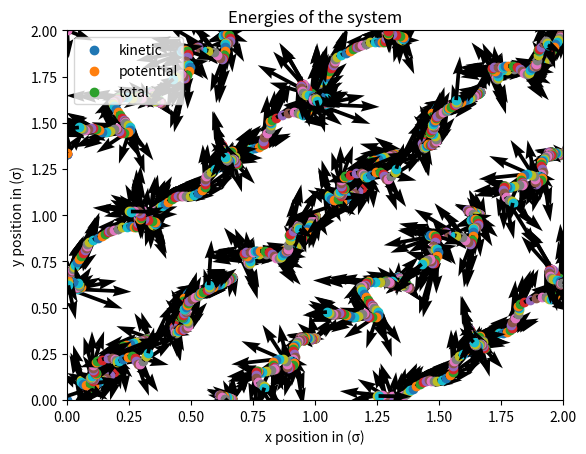

Python code for this plot:
import math
import random
import matplotlib.pyplot as plt
import pandas as pd
from matplotlib.animation import FuncAnimation
from functools import partial
import numpy as np
import copy

# class Box:
#     def __init__(self, L, N):
#         self.L = L
#         self.N = N

#define the consants
''' 
boltzmann = 1.38064852 * 10**-23
T = 20
m = 39.948 * 1.66053906660 * 10**-27
epsilon = 119.8 * boltzmann
sigma = 3.405 * 10**-10
'''
  
N = 18
L = 2 # in units of sigma

h = 0.0001
reps = 100
m=1


class System_of_particles:
    def __init__(self, positions, velocities):
        self.positions = positions  # positions = {x: [,,,], y:[,,,]}
        self.velocities = velocities # velocities = {x: [,,,], y:[,,,]}
        #self.previous_positions = positions
        
        
    def Ek(self): #take the system class as input and calculate the total kinetic energy
        E_kinetic = np.array([])
        #print(self.velocities['x'][0])
        for i in np.arange(N): #calculate the kinetic energy of each particle
            
            vel = np.sqrt(self.velocities['x'][i]**2 + self.velocities['y'][i]**2)
            E_kin = 1/2 * m * vel**2
            #print(E_kin)
            
            E_kinetic = np.append(E_kinetic,E_kin)
            
        total_Ek = np.sum(E_kinetic) 
        total_Ek
        return total_Ek
    
    def Ep(self): #calculate the potential energy
        E_potential = np.array([])
        
        for i in np.arange(N): #calculate potential energy of each particle     #TODO potential energy j = i+1
            potential_i = np.array([]) # calculate the potential between particle i and all other particles
            for j in range(N):
                if i != j:
                    delta_x = (self.positions["x"][i] - self.positions["x"][j] + L/2) % L - L/2
                    delta_y = (self.positions["y"][i] - self.positions["y"][j] + L/2) % L - L/2
                    
                    r = ((delta_x) ** 2 + (delta_y) ** 2) ** 0.5
                
                    E_pot = ljpot_til(r)
                
                
                    E_potential = np.append(E_potential,E_pot)
                    print(E_pot)
            total_i= np.sum(potential_i)
            E_potential = np.append(E_potential,total_i)
            
        total_potential = np.sum(E_potential)
        return total_potential/2
    


def initial_setup(): #function to define the initial setup returns the position and velocity dictionary
    '''
    starting_position = {
        "x": np.linspace(0, L, N, endpoint=False),
        "y": np.linspace(0, L, N, endpoint=False)}
    '''

    x1 = np.array([0, 1 / 3 * L, 2 / 3 * L] * 3)
    y1 = np.array([0] * 3 + [1 / 3 * L] * 3 + [2 / 3 * L] * 3)

    x2 = x1 + np.repeat(1 / 6 * L, 9)
    y2 = y1 + np.repeat(1 / 6 * L, 9)

    x = np.concatenate((x1, x2))
    y = np.concatenate((y1, y2))
    
    starting_position = {"x": x, "y":y}
    
    angles_in_vel = np.array([random.uniform(-np.pi, np.pi) for _ in range(N)])
    
    
    starting_velocity = {"x": np.array([np.cos(i) for i in angles_in_vel]),
                         "y": np.array([np.sin(i) for i in angles_in_vel])} # nog aanpassen vincent code #TODO
    return starting_position, starting_velocity

def ljpot_til(r): #Lennard jones potential for the dimensionless units
    potential = 4*(r**(-12)-r**(-6))    
    return potential

def force_til(r): #calculate the force for the new variables, input is difference between two particles
    force = m * 24*(2*r**(-13)-r**(-7)) 
    return force


def Calculate_force(positions):
    z_dimension = False
    if "z" in positions:
        z_dimension = True

    force_dict = {
        "x": np.zeros(N),
        "y": np.zeros(N),
        "z": np.zeros(N),
    }

    for i in range(N):
        for j in range(N):
            if i != j:
                delta_x = (positions["x"][i] - positions["x"][j] + L/2) % L - L/2
                delta_y = (positions["y"][i] - positions["y"][j] + L/2) % L - L/2
                
                
                r = np.sqrt((delta_x) ** 2 + (delta_y) ** 2)
                if z_dimension:
                    delta_z = positions["z"][i] - positions["z"][j]
                    r = ((r) ** 2 + (delta_z) ** 2) ** 0.5
                angle = math.atan2(delta_y, delta_x)

                force = force_til(r)

                force_dict["x"][i] += force * math.cos(angle)
                force_dict["y"][i] += force * math.sin(angle)
                if z_dimension:
                    force_dict["z"][i] += force * math.sin(angle)  # TODO

    return force_dict
'''
Natans work using numpy vectors
def Calculate_force(positions): #input should be system.positions which is a dict 
    force_dict = {'x': np.zeros(N), 'y': np.zeros(N)}
    
    for i in range(N):
        x_pos = positions['x'][i]
        y_pos = positions['y'][i]
        #calculate the distance to the each closest particle in the min. image conv.
        
        delta_x = (x_pos - positions['x'] + L/2) % L - L/2
        delta_y = (y_pos - positions['y'] + L/2) % L - L/2
        #print(closest_x)
        #print(np.shape(closest_y))
        
        r = ((delta_x) ** 2 + (delta_y) ** 2) ** 0.5
        
        
        #print(f'distance between particle {i}: {r}')
        #r is now an array with the distance from particle i to each particle 
        

        angle = math.atan2(delta_y, delta_x)

        potential = 4 * epsilon * ((sigma / r) ** 12 - (sigma / r) ** 6)
        force = (100 * 24 * epsilon * (2 * (sigma / r) ** 13 - (sigma / r) ** 7) / sigma )

        force_dict["x"][i] += force * math.cos(angle)
        force_dict["y"][i] += force * math.sin(angle)


    return force_dict
 '''   
#This function takes the system class, updates it and then returns the updated system
def updated_system(system):
    x_pos = system.positions['x']
    y_pos = system.positions['y']
    x_vel = system.velocities['x']
    y_vel = system.velocities['y']
    
    #calculate the force on all the particles:
    current_force = Calculate_force(system.positions)
    #print(current_force['x'])
    
    #calculate the new positions:
    new_x_pos = x_pos + h*x_vel + h**2/(2*m)*current_force['x']
    new_y_pos = y_pos + h*y_vel + h**2/(2*m)*current_force['y']
       
    # enfore boundary conditions: 
    new_x_pos = new_x_pos % L
    new_y_pos = new_y_pos % L
    
    new_positions = {'x': new_x_pos, 'y': new_y_pos}
    
    #calculate the updated velocity(v(t+h)): 
    #first we need the force of the updated particles (t+h)
    updated_force = Calculate_force(new_positions)
    new_x_vel = x_vel + h/(2*m)*(updated_force['x'] + current_force['x'])
    new_y_vel = y_vel + h/(2*m)*(updated_force['y'] + current_force['y'])
    
    # make a new dict for the updated velocities
    new_velocities = {'x': new_x_vel, 'y': new_y_vel}
    
    updated_system = System_of_particles(new_positions, new_velocities)
    
    return updated_system 

def system_plotter(system): #takes the system as input and plots it
        plt.scatter(system.positions['x'],system.positions['y'])
        
        plt.xlim(0, L)
        plt.ylim(0, L)
        
        plt.quiver(system.positions["x"], system.positions["y"],
                system.velocities["x"], system.velocities["y"],)
        plt.xlabel('x position in (\u03C3)')
        plt.ylabel('y position (\u03C3)')
        plt.show()
        
    


    
def main():
    system = System_of_particles(initial_setup()[0], initial_setup()[1])      #create the intitial system
    #print(system.velocities['x'])
    x_positions = np.array([system.positions['x']])
    y_positions = np.array([system.positions['y']])
    x_vel = np.array([system.velocities['x']])
    y_vel = np.array([system.velocities['y']])
    
    E_kin = np.array([]) #create array of kinetic energies
    E_pot = np.array([]) #create array of potential energies

    
    for i in np.arange(reps):
        if i == 0:
            system_plotter(system)

        else:
            system = updated_system(system)
            system_plotter(system) 
            #print(system.Ek())
            E_kin = np.append(E_kin, system.Ek())
            E_pot = np.append(E_pot, system.Ep())
            #print(system.Ek())
    print(E_pot)
    
    E_tot = E_kin + E_pot
    
    plt.scatter(np.arange(reps-1),E_kin,label = 'kinetic')

    
    plt.scatter(np.arange(reps-1),E_pot, label = 'potential')
    plt.scatter(np.arange(reps-1),E_tot, label = 'total')
    plt.title('Energies of the system')
    plt.legend()
    plt.xlabel('x position in (\u03C3)')
    plt.ylabel('y position in (\u03C3)')
    plt.show()
    
if __name__ == "__main__":
    main()

#%% code to test stuff

x = np.array([1,3,4])
y = np.array([2,4,1])
print(np.sqrt(x**2 + y**2))


